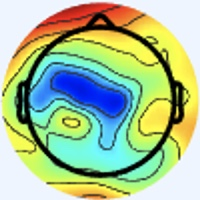

Data behind this chart, as committed beside it:
[238 245 255], [238 245 255], [238 245 255], [238 245 255], [238 245 255], [238 245 255], [238 245 255], [238 245 255], [238 245 255], [238 245 255], [238 245 255], [238 245 255], [238 245 255], [238 245 255], [238 245 255], [238 245 255], [238 245 255], [238 245 255], [238 245 255], [238 245 255], [238 245 255], [238 245 255], [238 245 255], [238 245 255]
[238 245 255], [238 245 255], [238 245 255], [238 245 255], [238 245 255], [238 245 255], [238 245 255], [238 245 255], [238 245 255], [238 245 255], [238 245 255], [238 245 255], [238 245 255], [238 245 255], [238 245 255], [238 245 255], [238 245 255], [238 245 255], [238 245 255], [238 245 255], [238 245 255], [238 245 255], [238 245 255], [238 245 255]
[238 245 255], [238 245 255], [238 245 255], [238 245 255], [238 245 255], [238 245 255], [238 245 255], [238 245 255], [238 245 255], [238 245 255], [238 245 255], [238 245 255], [238 245 255], [238 245 255], [238 245 255], [238 245 255], [238 245 255], [238 245 255], [238 245 255], [238 245 255], [238 245 255], [238 245 255], [238 245 255], [238 245 255]
[238 245 255], [238 245 255], [238 245 255], [238 245 255], [238 245 255], [238 245 255], [238 245 255], [238 245 255], [238 245 255], [238 245 255], [238 245 255], [238 245 255], [238 245 255], [238 245 255], [238 245 255], [238 245 255], [238 245 255], [238 245 255], [238 245 255], [238 245 255], [238 245 255], [238 245 255], [238 245 255], [238 245 255]
[238 245 255], [238 245 255], [238 245 255], [238 245 255], [238 245 255], [238 245 255], [238 245 255], [238 245 255], [238 245 255], [238 245 255], [238 245 255], [238 245 255], [238 245 255], [238 245 255], [238 245 255], [238 245 255], [238 245 255], [238 245 255], [238 245 255], [238 245 255], [238 245 255], [238 245 255], [238 245 255], [238 245 255]
[238 245 255], [238 245 255], [238 245 255], [238 245 255], [238 245 255], [238 245 255], [238 245 255], [238 245 255], [238 245 255], [238 245 255], [238 245 255], [238 245 255], [238 245 255], [238 245 255], [238 245 255], [238 245 255], [238 245 255], [238 245 255], [238 245 255], [238 245 255], [238 245 255], [238 245 255], [238 245 255], [238 245 255]
[238 245 255], [238 245 255], [238 245 255], [238 245 255], [238 245 255], [238 245 255], [238 245 255], [238 245 255], [238 245 255], [238 245 255], [238 245 255], [238 245 255], [238 245 255], [238 245 255], [238 245 255], [238 245 255], [238 245 255], [238 245 255], [238 245 255], [238 245 255], [238 245 255], [238 245 255], [238 245 255], [238 245 255]
[238 245 255], [238 245 255], [238 245 255], [238 245 255], [238 245 255], [238 245 255], [238 245 255], [238 245 255], [238 245 255], [238 245 255], [238 245 255], [238 245 255], [238 245 255], [238 245 255], [238 245 255], [238 245 255], [238 245 255], [238 245 255], [238 245 255], [238 245 255], [238 245 255], [238 245 255], [238 245 255], [238 245 255]
[238 245 255], [238 245 255], [238 245 255], [238 245 255], [238 245 255], [238 245 255], [238 245 255], [238 245 255], [238 245 255], [238 245 255], [238 245 255], [238 245 255], [238 245 255], [238 245 255], [238 245 255], [238 245 255], [238 245 255], [238 245 255], [238 245 255], [238 245 255], [238 245 255], [238 245 255], [238 245 255], [238 245 255]
[238 245 255], [238 245 255], [238 245 255], [238 245 255], [238 245 255], [238 245 255], [238 245 255], [238 245 255], [238 245 255], [238 245 255], [238 245 255], [238 245 255], [238 245 255], [238 245 255], [238 245 255], [238 245 255], [238 245 255], [238 245 255], [238 245 255], [238 245 255], [238 245 255], [238 245 255], [238 245 255], [238 245 255]
[238 245 255], [238 245 255], [238 245 255], [238 245 255], [238 245 255], [238 245 255], [238 245 255], [238 245 255], [238 245 255], [238 245 255], [238 245 255], [238 245 255], [238 245 255], [238 245 255], [238 245 255], [238 245 255], [238 245 255], [238 245 255], [238 245 255], [238 245 255], [238 245 255], [238 245 255], [238 245 255], [238 245 255]
[238 245 255], [238 245 255], [238 245 255], [238 245 255], [238 245 255], [238 245 255], [238 245 255], [238 245 255], [238 245 255], [238 245 255], [238 245 255], [238 245 255], [238 245 255], [238 245 255], [238 245 255], [238 245 255], [238 245 255], [238 245 255], [238 245 255], [238 245 255], [238 245 255], [238 245 255], [238 245 255], [238 245 255]
[238 245 255], [238 245 255], [238 245 255], [238 245 255], [238 245 255], [238 245 255], [238 245 255], [238 245 255], [238 245 255], [238 245 255], [238 245 255], [238 245 255], [238 245 255], [238 245 255], [238 245 255], [238 245 255], [238 245 255], [238 245 255], [238 245 255], [238 245 255], [238 245 255], [238 245 255], [238 245 255], [238 245 255]
[238 245 255], [238 245 255], [238 245 255], [238 245 255], [238 245 255], [238 245 255], [238 245 255], [238 245 255], [238 245 255], [238 245 255], [238 245 255], [238 245 255], [238 245 255], [238 245 255], [238 245 255], [238 245 255], [238 245 255], [238 245 255], [238 245 255], [238 245 255], [238 245 255], [238 245 255], [238 245 255], [238 245 255]
[238 245 255], [238 245 255], [238 245 255], [238 245 255], [238 245 255], [238 245 255], [238 245 255], [238 245 255], [238 245 255], [238 245 255], [238 245 255], [238 245 255], [238 245 255], [238 245 255], [238 245 255], [238 245 255], [238 245 255], [238 245 255], [238 245 255], [238 245 255], [238 245 255], [238 245 255], [238 245 255], [238 245 255]
[238 245 255], [238 245 255], [238 245 255], [238 245 255], [238 245 255], [238 245 255], [238 245 255], [238 245 255], [238 245 255], [238 245 255], [238 245 255], [238 245 255], [238 245 255], [238 245 255], [238 245 255], [238 245 255], [238 245 255], [238 245 255], [238 245 255], [238 245 255], [238 245 255], [238 245 255], [238 245 255], [238 245 255]
[238 245 255], [238 245 255], [238 245 255], [238 245 255], [238 245 255], [238 245 255], [238 245 255], [238 245 255], [238 245 255], [238 245 255], [238 245 255], [238 245 255], [238 245 255], [238 245 255], [238 245 255], [238 245 255], [240 244 253], [240 244 253], [238 245 253], [238 245 255], [237 246 255], [237 245 255], [237 245 255], [237 245 255]
[238 245 255], [238 245 255], [238 245 255], [238 245 255], [238 245 255], [238 245 255], [238 245 255], [238 245 255], [238 245 255], [238 245 255], [238 245 255], [238 245 255], [238 245 255], [238 245 255], [238 245 255], [238 245 255], [240 244 253], [240 245 251], [238 245 253], [238 245 255], [237 245 255], [237 245 255], [237 245 255], [237 245 255]
[238 245 255], [238 245 255], [238 245 255], [238 245 255], [238 245 255], [238 245 255], [238 245 255], [238 245 255], [238 245 255], [238 245 255], [238 245 255], [238 245 255], [238 245 255], [238 245 255], [238 245 255], [238 245 255], [238 245 253], [238 245 253], [238 245 255], [238 245 255], [238 244 255], [238 244 255], [238 245 255], [238 245 255]
[238 245 255], [238 245 255], [238 245 255], [238 245 255], [238 245 255], [238 245 255], [238 245 255], [238 245 255], [238 245 255], [238 245 255], [238 245 255], [238 245 255], [238 245 255], [238 245 255], [238 245 255], [238 245 255], [238 245 255], [238 245 255], [238 245 255], [238 245 255], [238 244 255], [238 244 255], [238 245 255], [238 245 255]
[238 245 255], [238 245 255], [238 245 255], [238 245 255], [238 245 255], [238 245 255], [238 245 255], [238 245 255], [238 245 255], [238 245 255], [238 245 255], [238 245 255], [238 245 255], [238 245 255], [238 245 255], [238 245 255], [237 246 255], [237 245 255], [238 244 255], [238 244 255], [238 245 255], [238 245 255], [240 244 255], [240 244 255]
[238 245 255], [238 245 255], [238 245 255], [238 245 255], [238 245 255], [238 245 255], [238 245 255], [238 245 255], [238 245 255], [238 245 255], [238 245 255], [238 245 255], [238 245 255], [238 245 255], [238 245 255], [238 245 255], [237 245 255], [237 245 255], [238 244 255], [238 244 255], [238 245 255], [238 245 255], [240 244 255], [240 244 255]
[238 245 255], [238 245 255], [238 245 255], [238 245 255], [238 245 255], [238 245 255], [238 245 255], [238 245 255], [238 245 255], [238 245 255], [238 245 255], [238 245 255], [238 245 255], [238 245 255], [238 245 255], [238 245 255], [237 245 255], [237 245 255], [238 244 255], [238 244 255], [240 244 255], [240 244 255], [240 244 253], [240 244 253]
[238 245 255], [238 245 255], [238 245 255], [238 245 255], [238 245 255], [238 245 255], [238 245 255], [238 245 255], [238 245 255], [238 245 255], [238 245 255], [238 245 255], [238 245 255], [238 245 255], [238 245 255], [238 245 255], [237 245 255], [237 245 255], [238 244 255], [238 245 255], [240 244 255], [240 244 255], [240 244 253], [238 245 253]
[238 245 255], [238 245 255], [238 245 255], [238 245 255], [238 245 255], [238 245 255], [238 245 255], [238 245 255], [238 245 255], [238 245 255], [238 245 255], [238 245 255], [238 245 255], [238 245 255], [238 245 255], [238 245 255], [238 244 255], [238 244 255], [240 244 255], [240 244 255], [240 244 255], [240 244 253], [238 245 255], [238 245 255]
[238 245 255], [238 245 255], [238 245 255], [238 245 255], [238 245 255], [238 245 255], [238 245 255], [238 245 255], [238 245 255], [238 245 255], [238 245 255], [238 245 255], [238 245 255], [238 245 255], [238 245 255], [238 245 255], [238 244 255], [238 245 255], [240 244 255], [240 244 255], [240 244 253], [240 244 253], [238 245 255], [238 245 255]
[238 245 255], [238 245 255], [238 245 255], [238 245 255], [238 245 255], [238 245 255], [238 245 255], [238 245 255], [238 245 255], [238 245 255], [238 245 255], [238 245 255], [238 245 255], [238 245 255], [238 245 255], [238 245 255], [238 245 255], [238 245 255], [240 244 255], [240 244 253], [240 244 253], [240 244 253], [238 245 255], [238 245 255]
[238 245 255], [238 245 255], [238 245 255], [238 245 255], [238 245 255], [238 245 255], [238 245 255], [238 245 255], [238 245 255], [238 245 255], [238 245 255], [238 245 255], [238 245 255], [238 245 255], [238 245 255], [238 245 255], [238 245 255], [238 245 255], [240 244 253], [240 244 253], [240 244 253], [240 244 253], [238 245 255], [237 246 255]
[238 245 255], [238 245 255], [238 245 255], [238 245 255], [238 245 255], [238 245 255], [238 245 255], [238 245 255], [238 245 255], [238 245 255], [238 245 255], [238 245 255], [238 245 255], [238 245 255], [238 245 255], [238 245 255], [238 245 255], [238 245 255], [240 244 253], [240 244 253], [240 244 253], [240 244 253], [238 245 255], [237 246 255]
[238 245 255], [238 245 255], [238 245 255], [238 245 255], [238 245 255], [238 245 255], [238 245 255], [238 245 255], [238 245 255], [238 245 255], [238 245 255], [238 245 255], [238 245 255], [238 245 255], [238 245 255], [238 245 255], [238 245 255], [238 245 255], [240 244 255], [240 244 253], [240 244 253], [238 245 253], [238 245 255], [237 246 255]
[238 245 255], [238 245 255], [238 245 255], [238 245 255], [238 245 255], [238 245 255], [238 245 255], [238 245 255], [238 245 255], [238 245 255], [238 245 255], [238 245 255], [238 245 255], [238 245 255], [238 245 255], [238 245 255], [237 245 255], [237 246 255], [238 245 255], [238 245 255], [238 245 253], [238 245 253], [238 245 255], [237 246 255]
[238 245 255], [238 245 255], [238 245 255], [238 245 255], [238 245 255], [238 245 255], [238 245 255], [238 245 255], [238 245 255], [238 245 255], [238 245 255], [238 245 255], [238 245 255], [238 245 255], [238 245 255], [238 245 255], [237 245 255], [238 245 255], [238 245 253], [238 245 253], [238 245 253], [238 245 253], [238 245 255], [238 245 255]
[238 245 255], [238 245 255], [238 245 255], [238 245 255], [238 245 255], [238 245 255], [238 245 255], [238 245 255], [238 245 255], [238 245 255], [238 245 255], [238 245 255], [238 245 255], [238 245 255], [238 245 255], [238 245 255], [238 244 255], [236 243 253], [240 245 249], [240 245 249], [237 244 252], [238 247 255], [239 246 254], [238 245 253]
[238 245 255], [238 245 255], [238 245 255], [238 245 255], [238 245 255], [238 245 255], [238 245 255], [238 245 255], [238 245 255], [238 245 255], [238 245 255], [238 245 255], [238 245 255], [238 245 255], [238 245 255], [238 245 255], [240 247 255], [238 245 255], [238 245 251], [238 245 251], [239 243 254], [240 244 255], [238 245 253], [237 244 252]
[238 245 255], [238 245 255], [238 245 255], [238 245 255], [238 245 255], [238 245 255], [238 245 255], [238 245 255], [238 245 255], [238 245 255], [238 245 255], [238 245 255], [238 245 255], [238 245 255], [238 245 255], [238 245 255], [237 246 255], [236 246 255], [233 245 255], [236 246 255], [244 243 255], [244 242 255], [240 244 255], [238 245 253]
[238 245 255], [238 245 255], [238 245 255], [238 245 255], [238 245 255], [238 245 255], [238 245 255], [238 245 255], [238 245 255], [238 245 255], [238 245 255], [238 245 255], [238 245 255], [238 245 255], [238 245 255], [238 245 255], [236 243 251], [237 246 255], [233 245 255], [236 245 255], [242 243 255], [243 242 255], [238 244 255], [238 245 251]
[238 245 255], [238 245 255], [238 245 255], [238 245 255], [238 245 255], [238 245 255], [238 245 255], [238 245 255], [238 245 255], [238 245 255], [238 245 255], [238 245 255], [238 245 255], [238 245 255], [238 245 255], [240 244 255], [243 241 252], [245 245 255], [238 245 253], [237 245 255], [238 244 255], [237 243 255], [238 247 255], [240 245 248]
[238 245 255], [238 245 255], [238 245 255], [238 245 255], [238 245 255], [238 245 255], [238 245 255], [238 245 255], [238 245 255], [238 245 255], [238 245 255], [238 245 255], [238 245 255], [238 245 255], [238 245 255], [240 244 255], [244 242 253], [246 244 255], [239 243 252], [237 246 255], [236 243 255], [237 245 255], [241 250 255], [244 243 238]
[238 245 255], [238 245 255], [238 245 255], [238 245 255], [238 245 255], [238 245 255], [238 245 255], [238 245 255], [238 245 255], [238 245 255], [238 245 255], [238 245 255], [238 245 255], [238 245 255], [238 245 255], [240 244 255], [240 242 255], [241 245 255], [237 243 255], [237 246 255], [236 244 255], [239 246 254], [244 248 249], [247 229 215]
[238 245 255], [238 245 255], [238 245 255], [238 245 255], [238 245 255], [238 245 255], [238 245 255], [238 245 255], [238 245 255], [238 245 255], [238 245 255], [238 245 255], [238 245 255], [238 245 255], [238 245 255], [238 244 255], [238 244 255], [239 245 255], [237 245 255], [239 248 255], [238 245 253], [243 244 246], [249 239 229], [248 211 184]
[238 245 255], [238 245 255], [238 245 255], [238 245 255], [238 245 255], [238 245 255], [238 245 255], [238 245 255], [238 245 255], [238 245 255], [238 245 255], [238 245 255], [238 245 255], [238 245 255], [238 245 255], [237 246 255], [236 244 255], [239 247 255], [240 244 255], [242 246 255], [243 250 255], [253 246 238], [243 209 181], [231 167 121]
[238 245 255], [238 245 255], [238 245 255], [238 245 255], [238 245 255], [238 245 255], [238 245 255], [238 245 255], [238 245 255], [238 245 255], [238 245 255], [238 245 255], [238 245 255], [238 245 255], [238 245 255], [238 245 255], [237 246 255], [235 244 251], [239 243 252], [245 246 250], [251 243 240], [253 228 206], [237 178 134], [220 134  75]
[238 245 255], [238 245 255], [238 245 255], [238 245 255], [238 245 255], [238 245 255], [238 245 255], [238 245 255], [238 245 255], [238 245 255], [238 245 255], [238 245 255], [238 245 255], [238 245 255], [238 245 255], [238 245 253], [240 245 249], [239 247 250], [243 252 255], [246 243 238], [239 208 187], [235 177 139], [231 146  91], [232 130  64]
[238 245 255], [238 245 255], [238 245 255], [238 245 255], [238 245 255], [238 245 255], [238 245 255], [238 245 255], [238 245 255], [238 245 255], [238 245 255], [238 245 255], [238 245 255], [238 245 255], [238 245 255], [238 245 253], [240 245 249], [238 243 246], [243 248 251], [249 237 225], [235 185 148], [223 144  87], [228 129  61], [234 130  59]
[238 245 255], [238 245 255], [238 245 255], [238 245 255], [238 245 255], [238 245 255], [238 245 255], [238 245 255], [238 245 255], [238 245 255], [238 245 255], [238 245 255], [238 245 255], [238 245 255], [238 245 255], [238 245 253], [240 247 253], [242 246 249], [245 241 238], [251 224 203], [234 169 115], [222 134  60], [235 136  55], [235 139  65]
[238 245 255], [238 245 255], [238 245 255], [238 245 255], [238 245 255], [238 245 255], [238 245 255], [238 245 255], [238 245 255], [238 245 255], [238 245 255], [238 245 255], [238 245 255], [238 245 255], [238 245 255], [238 245 253], [240 245 251], [247 242 239], [245 222 208], [240 194 160], [227 151  89], [219 132  55], [219 133  58], [205 130  63]
[238 245 255], [238 245 255], [238 245 255], [238 245 255], [238 245 255], [238 245 255], [238 245 255], [238 245 255], [238 245 255], [238 245 255], [238 245 255], [238 245 255], [238 245 255], [238 245 255], [238 245 255], [240 244 253], [247 248 252], [248 230 220], [237 187 150], [225 154 100], [217 136  71], [199 121  57], [149  89  37], [114  66  18]
[240 244 255], [238 245 255], [238 245 255], [238 245 255], [237 246 253], [238 245 253], [238 245 253], [240 244 255], [240 244 255], [238 245 255], [238 244 255], [237 245 255], [238 244 255], [238 245 255], [238 245 255], [243 244 248], [247 236 230], [244 212 187], [230 163 110], [204 123  57], [192 116  56], [168 105  52], [108  65  20], [86 52  4]
[241 243 255], [240 244 255], [238 244 255], [237 246 255], [236 247 249], [237 247 248], [240 245 251], [241 244 253], [241 243 255], [240 244 255], [236 244 255], [238 248 255], [236 244 255], [238 244 255], [242 249 255], [248 243 239], [244 217 190], [232 181 134], [220 150  81], [195 122  53], [142  84  36], [110  66  21], [118  83  29], [145 110  42]
[241 243 255], [240 244 255], [240 244 255], [237 246 255], [236 247 249], [236 247 249], [238 245 253], [241 243 255], [242 244 255], [241 245 255], [236 244 255], [235 245 255], [238 244 255], [242 246 255], [245 249 252], [246 234 222], [231 192 153], [212 156  99], [195 131  67], [170 109  46], [124  76  27], [109  68  16], [150 112  41], [202 161  73]
[240 244 255], [241 243 255], [241 243 255], [240 244 255], [236 247 253], [234 247 255], [236 245 255], [237 244 255], [238 242 254], [240 244 255], [238 247 255], [236 247 253], [238 245 253], [241 242 246], [248 243 239], [244 223 204], [213 166 124], [177 121  72], [128  84  39], [114  72  22], [149 104  39], [183 134  55], [212 159  67], [232 178  72]
[240 244 255], [240 244 255], [241 243 255], [240 244 255], [238 245 255], [236 246 255], [236 245 255], [236 245 255], [237 243 255], [239 243 254], [238 247 254], [238 247 252], [244 249 253], [245 241 238], [248 231 213], [235 202 169], [187 138  97], [141  90  43], [103  64  21], [105  68  13], [179 132  50], [235 181  81], [250 189  82], [248 189  73]
[238 245 253], [237 246 253], [238 245 255], [238 244 255], [240 244 255], [240 244 255], [238 244 255], [238 244 255], [241 243 255], [242 244 255], [239 246 255], [236 243 249], [243 248 252], [250 242 231], [254 219 181], [231 185 135], [149 106  64], [103  62  16], [135  94  32], [180 135  54], [218 169  67], [239 186  70], [246 190  69], [247 192  66]
[237 246 251], [237 246 253], [237 246 255], [237 245 255], [241 243 255], [241 243 255], [240 244 255], [238 244 255], [237 243 255], [239 245 255], [239 246 255], [239 244 248], [248 248 248], [253 240 224], [230 193 151], [192 146  96], [129  91  46], [107  68  13], [170 123  45], [229 177  78], [240 191  73], [241 192  64], [245 194  66], [248 198  67]
[237 246 251], [237 246 253], [237 246 255], [238 244 255], [240 244 255], [240 244 255], [237 245 255], [236 246 255], [234 248 255], [235 248 255], [237 246 253], [245 246 248], [253 244 237], [237 220 204], [167 141 116], [117  85  47], [124  88  38], [155 112  43], [208 153  62], [237 181  70], [242 193  65], [242 199  61], [248 204  69], [252 210  74]
[238 245 253], [238 245 253], [238 245 255], [238 244 255], [238 244 255], [237 245 255], [236 246 255], [234 247 253], [232 247 254], [234 247 255], [239 246 252], [245 244 242], [235 222 213], [204 186 166], [128 104  78], [94 62 21], [147 108  43], [205 157  72], [233 176  71], [241 185  64], [246 200  63], [249 208  66], [251 214  74], [252 216  76]
[241 243 255], [240 244 255], [238 245 255], [237 246 255], [236 246 255], [234 247 255], [236 247 249], [237 247 248], [241 248 254], [238 243 249], [252 253 255], [241 240 236], [181 172 163], [131 113  89], [135 104  60], [151 110  46], [195 145  58], [231 176  73], [243 186  71], [243 190  62], [249 206  67], [250 213  70], [250 217  76], [252 224  81]
[241 243 255], [240 244 255], [238 245 255], [237 246 255], [236 245 255], [236 246 255], [237 247 248], [240 246 246], [239 242 249], [244 245 250], [255 255 253], [237 229 216], [160 143 117], [113  84  40], [152 111  45], [207 157  70], [227 172  69], [243 184  68], [249 191  66], [245 195  62], [247 209  66], [251 221  73], [250 225  81], [250 229  84]
[238 245 255], [238 245 255], [238 245 255], [238 244 255], [237 245 255], [238 244 255], [243 244 249], [244 243 248], [243 246 255], [243 243 245], [244 238 226], [236 217 184], [203 163 104], [180 127  47], [203 149  53], [231 175  66], [245 188  73], [247 189  66], [253 196  65], [249 200  61], [246 211  65], [249 225  75], [247 230  80], [252 238  87]
[238 245 255], [238 245 255], [240 244 255], [240 244 255], [240 243 255], [240 244 255], [243 243 251], [244 243 251], [241 244 253], [246 245 241], [242 228 201], [237 206 152], [233 178  96], [228 165  62], [237 177  63], [240 184  63], [246 190  67], [248 195  67], [252 200  65], [249 206  65], [247 220  71], [248 232  77], [248 237  83], [253 246  95]
[240 244 255], [240 244 255], [240 244 255], [240 244 255], [240 244 255], [240 244 255], [237 246 253], [238 245 253], [247 250 255], [251 243 232], [237 211 162], [229 186 108], [236 177  83], [238 176  67], [240 188  68], [245 195  70], [249 198  70], [252 203  72], [248 206  72], [247 214  73], [251 230  77], [255 243  85], [255 249  92], [252 245 102]
... 139 more rows
